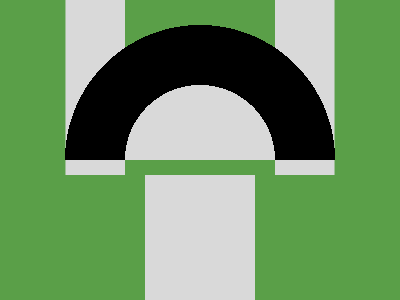

Recreate this image using only HTML and CSS.

<!DOCTYPE html>
<html>

<head>
    <meta charset='utf-8'>
    <meta http-equiv='X-UA-Compatible' content='IE=edge'>
    <title>CSS Battle Daily Target Solution - July 4, 2025</title>
    <meta name='viewport' content='width=device-width, initial-scale=1'>
    <style>
        * {
            margin: 0;
            padding: 0;
        }

        body {
            min-height: 100vh;
            background: radial-gradient(#5A9F48, #D9D9D9);
            display: grid;
            place-items: center;
        }

        .wrapper {
            height: 300px;
            width: 400px;
            background: #5A9F48;

            * {
                position: absolute;
            }
        }

        p {
            margin: 0 125px 125px;
            box-shadow: 63q 0, -63q 0, 0 145px 0 -20px;
            color: #D9D9D9;
            width: 150px;
            height: 175px
        }

        a {
            background: radial-gradient(1q at 50%100%, #D9D9D9 75px, #000 0 135px, #0000);
            margin: 10px -75px 20px;
            height: 150px;
            width: 300px;
        }
    </style>
</head>

<body>
    <div class="wrapper">
        <p><a></a></p>
    </div>
</body>

</html>
